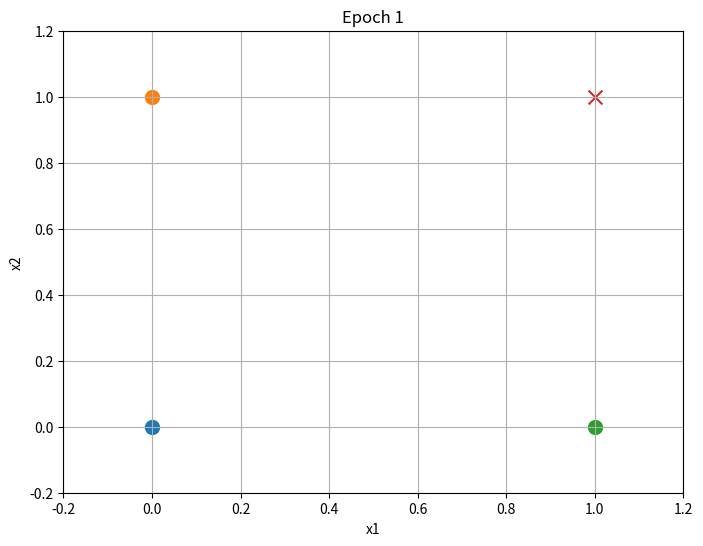
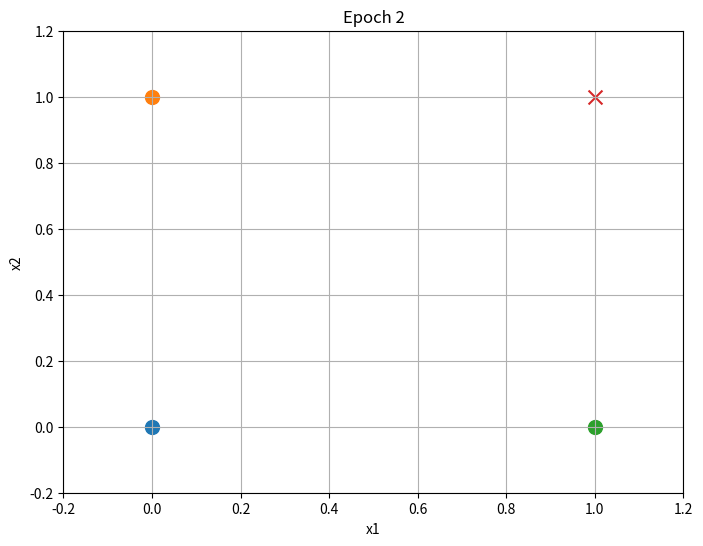
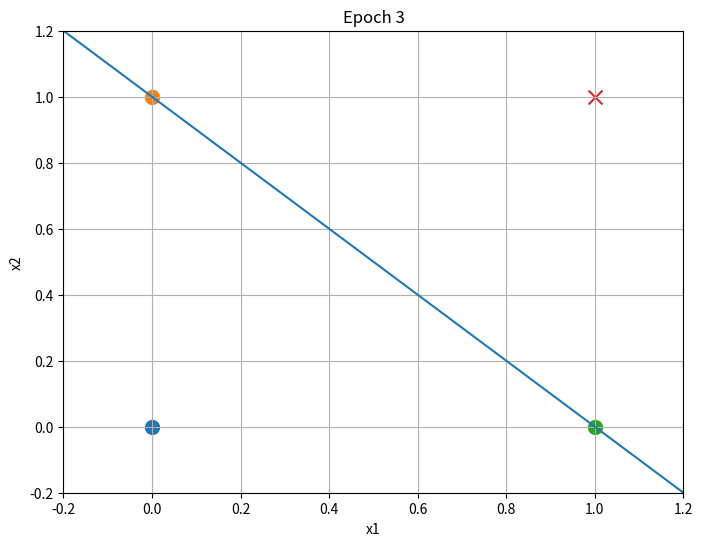
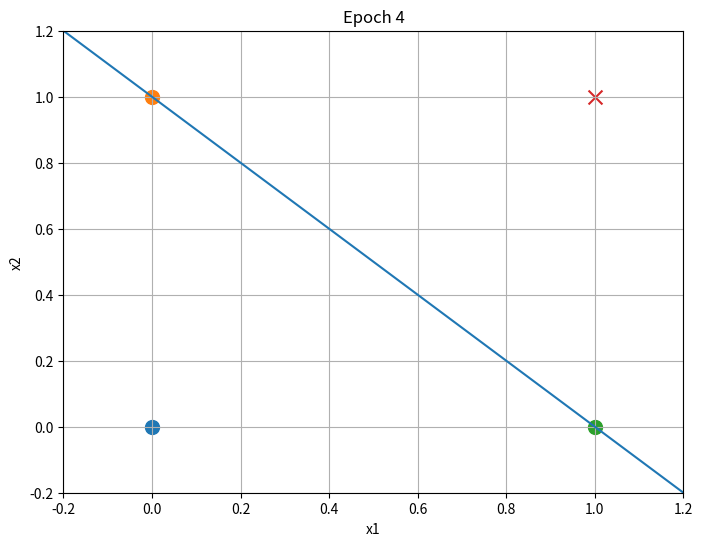
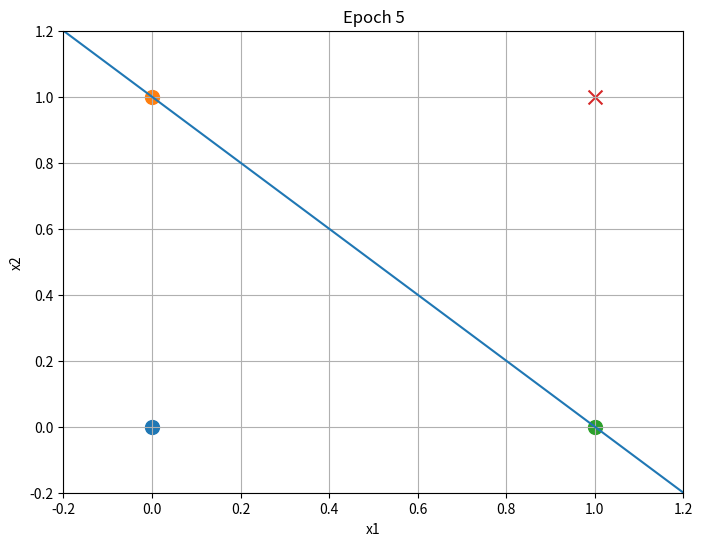
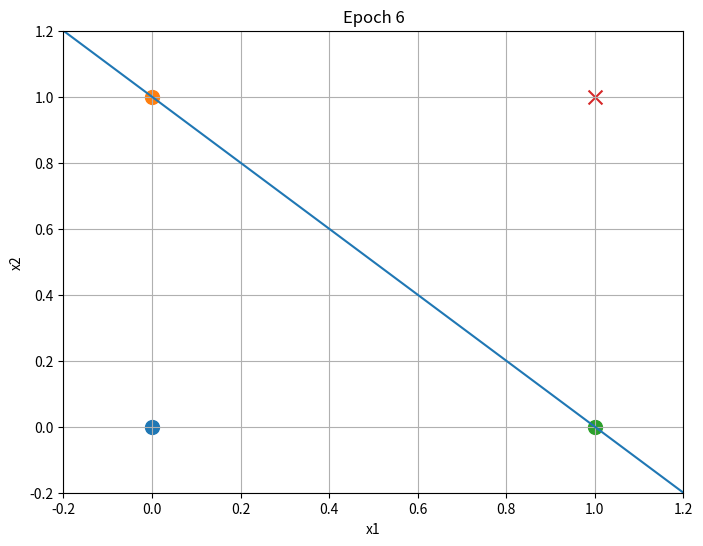
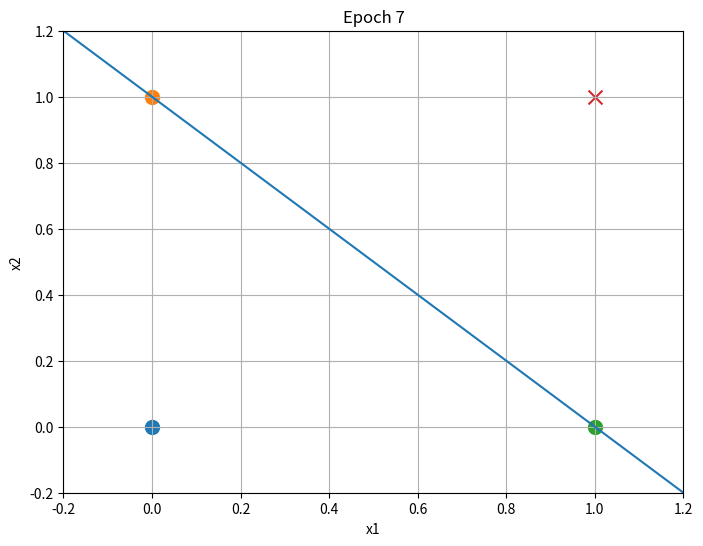
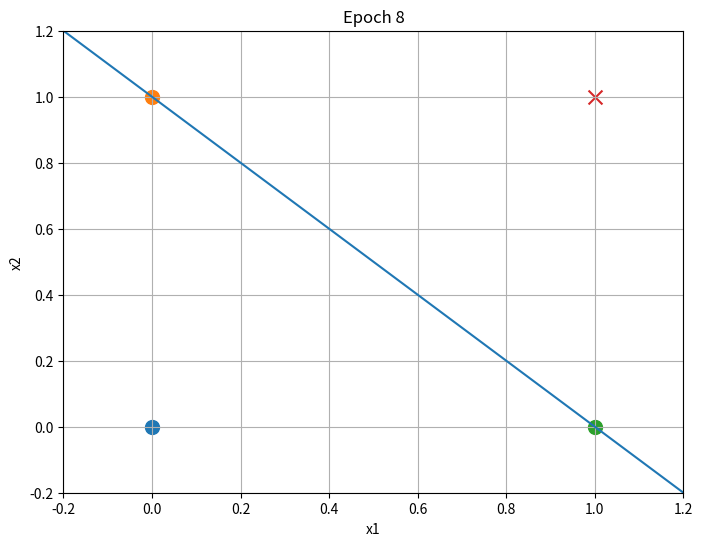
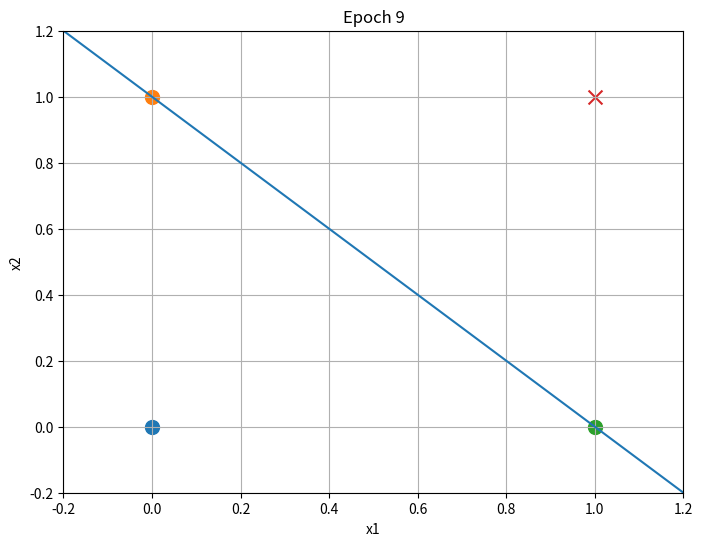
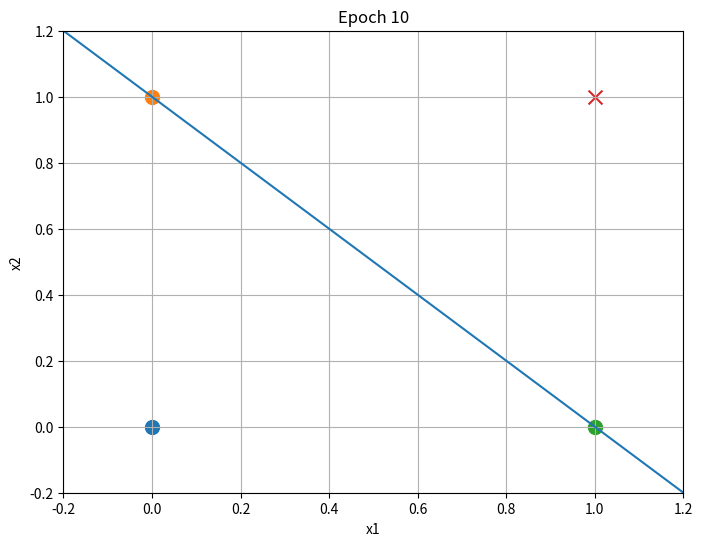

Write the Python code that produced these figures, in order.
import numpy as np
import matplotlib.pyplot as plt


class Perceptron:

    def __init__(self, input_dim, lr=0.01):
        self.weights = np.zeros(input_dim)
        self.bias = 0.0
        self.lr = lr
        self.gradient_weights = np.zeros(input_dim)
        self.gradient_bias = 0.0

    def forward(self, X):
        z = X @ self.weights + self.bias
        return (z >= 0).astype(int)

    def backward(self, X, y, predictions):
        error = y - predictions
        self.gradient_weights = X.T @ error
        self.gradient_bias = np.sum(error)

    def update(self):
        self.weights += self.lr * self.gradient_weights
        self.bias += self.lr * self.gradient_bias


X = np.array([
    [0, 0],
    [0, 1],
    [1, 0],
    [1, 1]
], dtype=float)

y = np.array([0, 0, 0, 1])

perceptron = Perceptron(input_dim=2, lr=0.1)

epochs = 10

plt.figure(figsize=(8, 6))

for epoch in range(epochs):

    predictions = perceptron.forward(X)

    perceptron.backward(X, y, predictions)

    perceptron.update()

    plt.clf()

    for i in range(len(X)):
        if y[i] == 0:
            plt.scatter(X[i, 0], X[i, 1], marker="o", s=100)
        else:
            plt.scatter(X[i, 0], X[i, 1], marker="x", s=100)

    x_values = np.linspace(-0.2, 1.2, 100)

    if perceptron.weights[1] != 0:
        y_values = (
            -(perceptron.weights[0] * x_values + perceptron.bias)
            / perceptron.weights[1]
        )
        plt.plot(x_values, y_values)

    plt.xlim(-0.2, 1.2)
    plt.ylim(-0.2, 1.2)
    plt.xlabel("x1")
    plt.ylabel("x2")
    plt.title(f"Epoch {epoch + 1}")
    plt.grid(True)
    plt.pause(0.5)

plt.show()

print("Poids :", perceptron.weights)
print("Biais :", perceptron.bias)
print("Prédictions :", perceptron.forward(X))
print("Attendu :", y)
